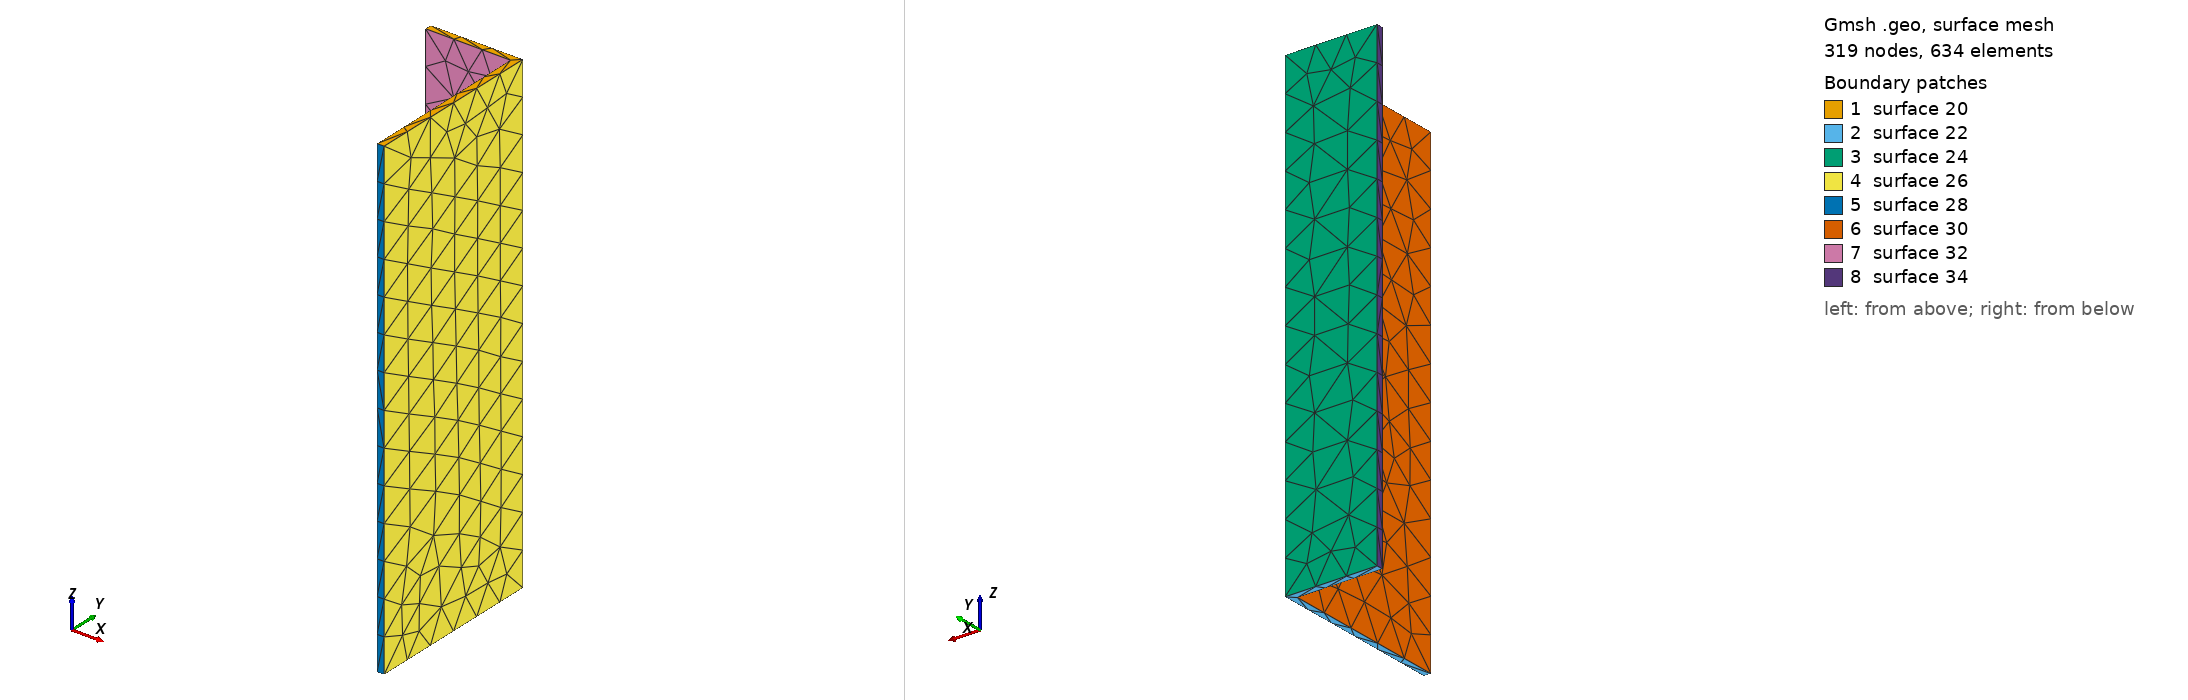

Gmsh geometry script, surface-meshed: 319 nodes, 634 surface elements. Boundary patches (legend numbers): 1 surface 20, 2 surface 22, 3 surface 24, 4 surface 26, 5 surface 28, 6 surface 30, 7 surface 32, 8 surface 34. Left view from above one corner, right view from below the opposite corner. The script declares no physical surfaces, so the legend lists its geometric surfaces. The drawing asked Gmsh for element sizes between 1% and 20% of the model's largest extent; the script's own settings can give other sizes.

=== 3st_st_ll.geo (drawn) ===
cl1 = 1;
Point(1) = {-0.6003, -5.5, 0, cl1};
Point(2) = {-0.4003, -5.5, 0, cl1};
Point(3) = {-0.4003, -0.4003, 0, cl1};
Point(4) = {-3.0003, -0.4003, 0, cl1};
Point(5) = {-3.0003, -0.6003, 0, cl1};
Point(6) = {-0.6003, -0.6003, 0, cl1};
Point(7) = {-0.6003, -5.5, 13.5, cl1};
Point(8) = {-0.4003, -5.5, 13.5, cl1};
Point(9) = {-0.4003, -0.4003, 13.5, cl1};
Point(10) = {-3.0003, -0.4003, 13.5, cl1};
Point(11) = {-3.0003, -0.6003, 13.5, cl1};
Point(12) = {-0.6003, -0.6003, 13.5, cl1};
Line(1) = {10, 9};
Line(2) = {9, 8};
Line(3) = {8, 7};
Line(4) = {7, 12};
Line(5) = {12, 11};
Line(6) = {11, 10};
Line(7) = {10, 4};
Line(8) = {4, 3};
Line(9) = {3, 2};
Line(10) = {2, 1};
Line(11) = {1, 6};
Line(12) = {6, 5};
Line(13) = {5, 4};
Line(14) = {5, 11};
Line(15) = {12, 6};
Line(16) = {9, 3};
Line(17) = {8, 2};
Line(18) = {1, 7};
Line Loop(20) = {6, 1, 2, 3, 4, 5};
Plane Surface(20) = {20};
Line Loop(22) = {12, 13, 8, 9, 10, 11};
Plane Surface(22) = {22};
Line Loop(24) = {7, 8, -16, -1};
Plane Surface(24) = {24};
Line Loop(26) = {16, 9, -17, -2};
Plane Surface(26) = {26};
Line Loop(28) = {3, -18, -10, -17};
Plane Surface(28) = {28};
Line Loop(30) = {18, 4, 15, -11};
Plane Surface(30) = {30};
Line Loop(32) = {5, -14, -12, -15};
Plane Surface(32) = {32};
Line Loop(34) = {14, 6, 7, -13};
Plane Surface(34) = {34};
Surface Loop(36) = {26, 24, 34, 32, 20, 28, 30, 22};
Volume(36) = {36};
